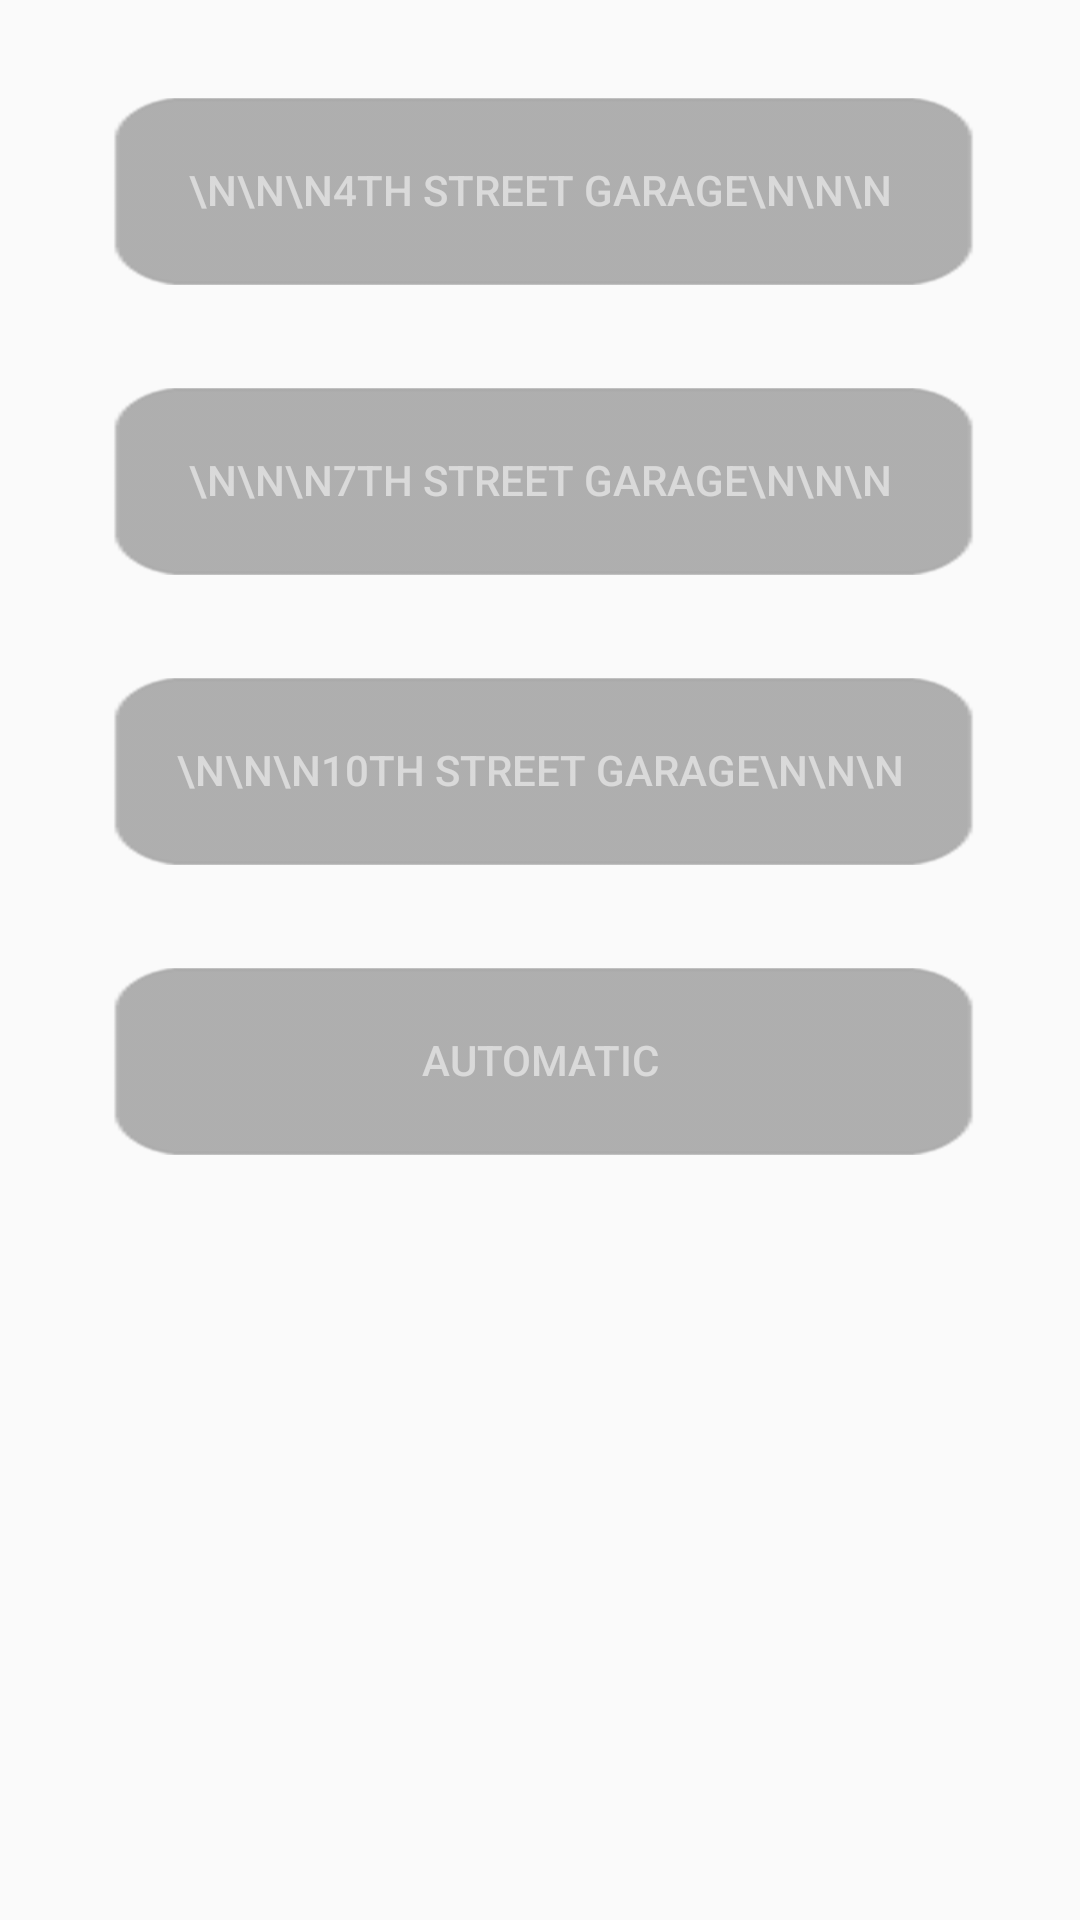

The Android layout XML behind this screen, and the referenced resources:
<!-- AndroidManifest.xml: application theme AppTheme -->
<!-- res/layout/fragment_garage_picker.xml -->
<?xml version="1.0" encoding="utf-8"?>
    <LinearLayout xmlns:android="http://schemas.android.com/apk/res/android"
    xmlns:tools="http://schemas.android.com/tools"
    android:orientation="vertical"
    android:layout_width="match_parent"
    android:layout_height="match_parent"
    android:weightSum="3">

        <ScrollView
            android:layout_width="match_parent"
            android:layout_height="match_parent"
            android:layout_weight="1">

            <RelativeLayout
                android:layout_width="match_parent"
                android:layout_height="wrap_content"
                android:orientation="vertical" >

                <Button
                    android:id="@+id/button1"
                    android:layout_width="match_parent"
                    android:layout_height="wrap_content"
                    android:layout_marginBottom="30dp"
                    android:layout_marginTop="30dp"
                    android:layout_weight="1"
                    android:background="@drawable/clickback"
                    android:text="\n\n\n4th Street Garage\n\n\n"
                    android:textColor="#88FFFFFF"/>

                <Button
                    android:id="@+id/button2"
                    android:layout_width="match_parent"
                    android:layout_height="wrap_content"
                    android:layout_alignParentStart="true"
                    android:layout_below="@+id/button1"
                    android:layout_marginBottom="30dp"
                    android:layout_weight="1"
                    android:background="@drawable/clickback"
                    android:text="\n\n\n7th Street Garage\n\n\n"
                    android:textColor="#88FFFFFF" />

                <Button
                    android:id="@+id/button3"
                    android:layout_width="match_parent"
                    android:layout_height="wrap_content"
                    android:layout_alignParentStart="true"
                    android:layout_below="@+id/button2"
                    android:layout_marginBottom="30dp"
                    android:layout_weight="1"
                    android:background="@drawable/clickback"
                    android:text="\n\n\n10th Street Garage\n\n\n"
                    android:textColor="#88FFFFFF"/>

                <Button
                    android:id="@+id/button4"
                    android:layout_width="match_parent"
                    android:layout_height="wrap_content"
                    android:layout_alignParentStart="true"
                    android:layout_below="@+id/button3"
                    android:layout_marginBottom="30dp"
                    android:layout_weight="1"
                    android:background="@drawable/clickback"
                    android:text="Automatic"
                    android:textColor="#88FFFFFF"/>

            </RelativeLayout>
        </ScrollView>

</LinearLayout>
<!-- resources referenced by this layout -->
<resources>
  <!-- drawable clickback (drawable-nodpi) -->
  <?xml version="1.0" encoding="utf-8"?>
  <selector xmlns:android="http://schemas.android.com/apk/res/android" >
      <item android:state_pressed="true" android:drawable="@drawable/grayback_press"/>
      <item android:state_focused="true" android:drawable="@drawable/grayback_press"/>
      <item android:drawable="@drawable/grayback"/>
  </selector>
  <style name="AppTheme" parent="Base.Theme.AppCompat.Light.DarkActionBar">
          
          <item name="colorPrimary">@color/colorPrimary</item>
          <item name="colorPrimaryDark">@color/colorPrimaryDark</item>
          <item name="colorAccent">@android:color/holo_red_dark</item>
          <item name="android:statusBarColor">@android:color/holo_red_dark</item>
      </style>
  <!-- drawable grayback_press: png bitmap (drawable-nodpi, 5204 bytes) -->
  <!-- drawable grayback: png bitmap (drawable-nodpi, 4558 bytes) -->
  <color name="colorPrimary">#980101</color>
  <color name="colorPrimaryDark">#303F9F</color>
</resources>
